Run: headless pygame with SDL's dummy video driver; simulated clock (each Clock.tick advances the game by its frame time, no real sleeping); random seed 0; keys injected as events and as key.get_pressed() state; mouse plan: one left click at the window centre at the start of phase 2, then a move to the lower-right quarter at the start of phase 3.
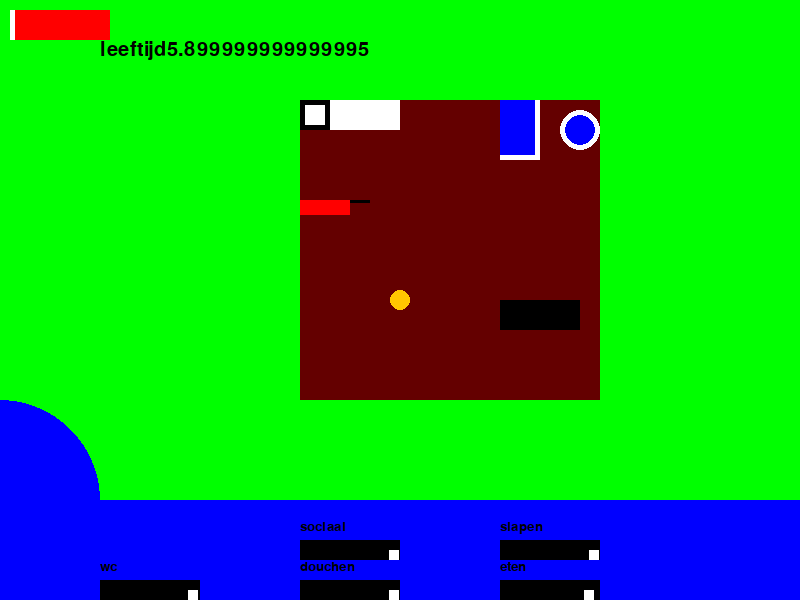
Frame 1 of 4 · flips 1–60 · no input
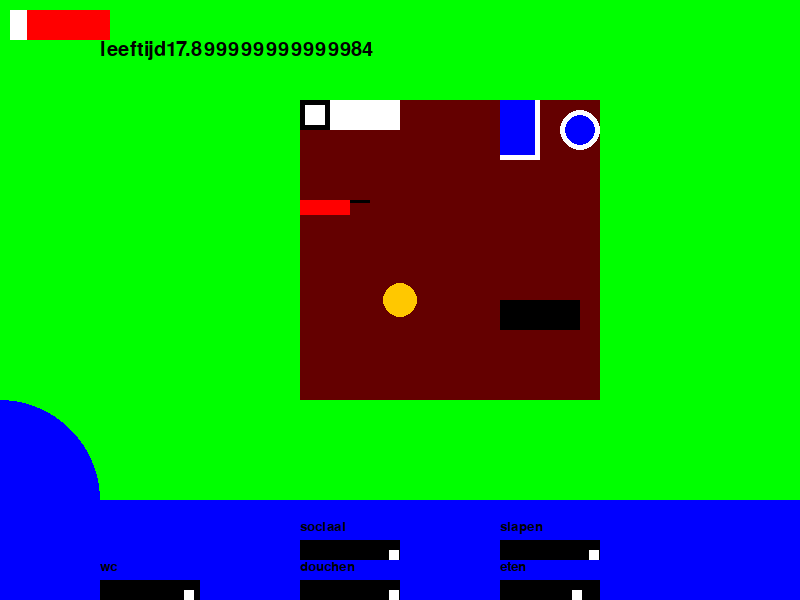
Frame 2 of 4 · flips 61–180 · clicked the window centre · tapped SPACE, RETURN · held RIGHT (→), D
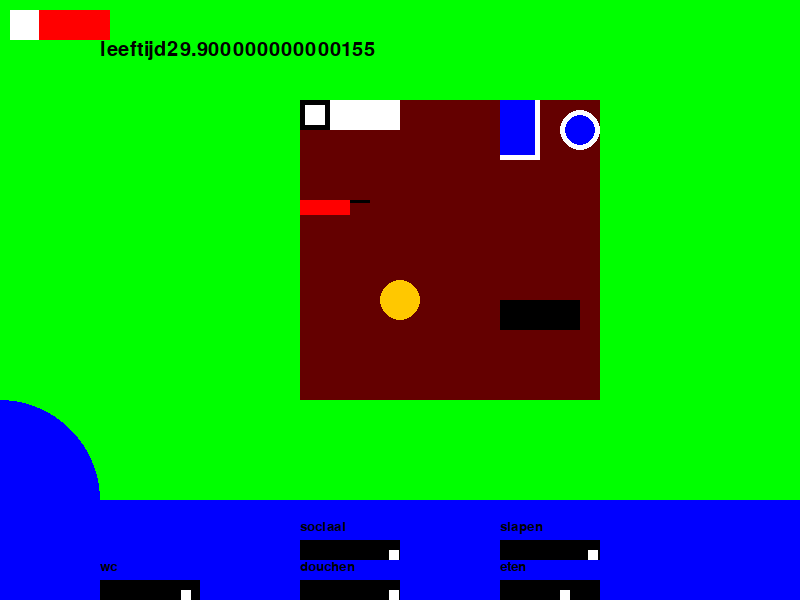
Frame 3 of 4 · flips 181–300 · moved the mouse to the lower-right quarter · held DOWN (↓), S
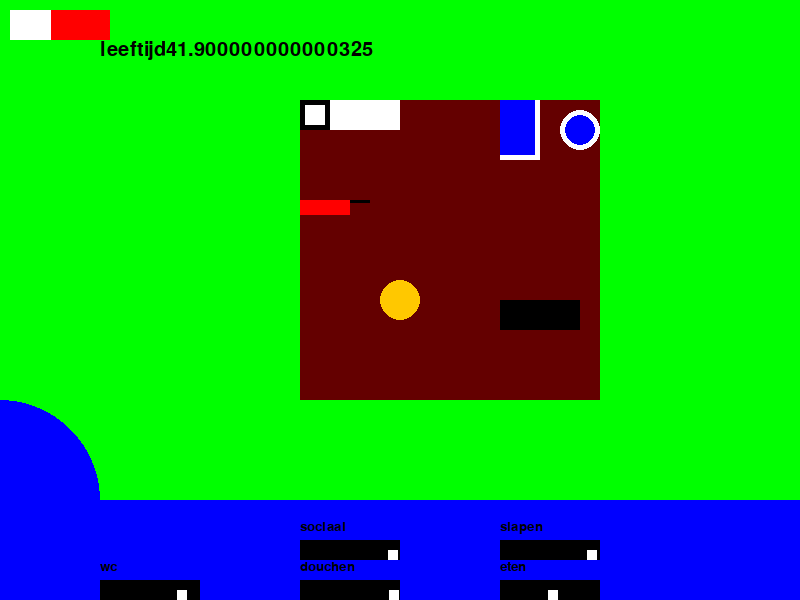
Frame 4 of 4 · flips 301–420 · held LEFT (←), A, UP (↑), W

The pygame program that drew these frames:

import pygame

pygame.init()

groen = (0,255,0)
oranje = (255,200,0)
grijs = (200,200,200)
blauw = (0,0,255)
lichtblauw = (100,100,255)
wit = (255,255,255)
klikblauw = (120,120,255)
bruin = (100,0,0)
zwart = (0,0,0)
klikzwart = (10,10,10)
rood = (255,0,0)

screen = pygame.display.set_mode((800,600))
pygame.display.set_caption("The Sims 5")
screen.fill(groen)

x1 = 400
y1 = 300
x2 = 590
y2 = 590
x3 = 590
y3 = 550
x4 = 390
y4 = 590
x5 = 390
y5 = 550
x6 = 190
y6 = 590
x2_speed = float(-0.1)
y2_speed = 0
x3_speed = float(-0.005)
y3_speed = 0
x4_speed = float(-0.001)
y4_speed = 0
x5_speed = float(-0.003)
y5_speed = 0
x6_speed = float(-0.03)
y6_speed = 0
simleeftijddagen = 0

def grafsteen():
  pygame.draw.rect(screen,grijs,[700,300,50,80])

def simjaartal(simleeftijddagen):
  font = pygame.font.SysFont(None,30)
  text = font.render("leeftijd"+str(simleeftijddagen),True,zwart)
  screen.blit(text,[100,40])


def dood():
  font = pygame.font.SysFont(None,50)
  text = font.render("overleden: je sim is helaas overleden",True,rood)
  screen.blit(text,[0,400])

def babysim(x1,y1):
  pygame.draw.circle(screen,oranje,[x1,y1],3)

def peutersim(x1,y1):
  pygame.draw.circle(screen,oranje,[x1,y1],5)

def kindersim(x1,y1):
  pygame.draw.circle(screen,oranje,[x1,y1],10)

def pubersim(x1,y1):
  pygame.draw.circle(screen,oranje,[x1,y1],17) 


def bejaardsim(x1,y1):
  pygame.draw.circle(screen,grijs,[x1,y1],17)

def sim(x1,y1):
	pygame.draw.circle(screen,oranje,[x1,y1],20)

def simleeftijd(simleeftijddagen):
  pygame.draw.rect(screen,rood,[10,10,100,30])
  pygame.draw.rect(screen,wit,[10,10,simleeftijddagen,30])  

klok = pygame.time.Clock()

exit = False

while not exit:
  for event in pygame.event.get():
    if event.type == pygame.KEYDOWN:
      if event.key == pygame.K_q:
        exit = True

  muis = pygame.mouse.get_pos()
  klik = pygame.mouse.get_pressed()

  if klik[0]:
    if 305+20 > muis[0] > 305 and 105+20 > muis[1] > 105:
      x1 = 305
      y1 = 105
      x3_speed = float(0.015)
  if klik[2]:
    screen.fill(groen)
    x1 = 400
    y1 = 300
    x3_speed = float(-0.005)      

  if klik[0]:
  	if 500+80 > muis[0] > 500 and 300+30 > muis[1] > 300:
  	  pygame.draw.rect(screen,grijs,[muis[0]+100,muis[1]+100,80,30])
  if klik[0]:
    if 500+80 > muis[0] > 500 and 300+30 > muis[1] > 300:
      x1 = 500
      y1 = 300 
      x2_speed = float(0.03)
  if klik[2]:
  	screen.fill(groen)
  	x1 = 400
  	y1 = 300
  	x2_speed = float(-0.01)

  if klik[0]:
    if 500+35 > muis[0] > 500 and 100+55 > muis[1] > 100:
      x4_speed = float(0.003)
      x1 = 500
      y1 = 100
  if klik[2]:
    x1 = 400
    y1 = 300
    x4_speed = float(-0.001)  	
  
  if x2 < 500:
    dood()
    grafsteen()
    x2_speed = 0
    simleeftijddagen += 0
    simleeftijddagen = 100

  if x3 < 500:
    font = pygame.font.SysFont(None,20)
    text = font.render("je sim is in slaap gevallen",True,rood)
    screen.blit(text,[400,300])
    x3_speed = float(0.015)
  if x3 == 520:
    x3_speed = float(-0.005)

  if klik[0]:
    if 300+50 > muis[0] > 300 and 200+15 > muis[1] > 200:
      x5_speed = float(0.009)
      x1 = 300
      y1 = 200
  if klik[2]:
    x5_speed = float(-0.003)
    x1 = 400
    y1 = 300

  if klik[0]:
    if 580+15 > muis[0] > 580 and 130+15 > muis[1] > 130:
      x6_speed = float(0.09)
      x1 = 580
      y1 = 130
  if klik[2]:
    x6_speed = float(-0.03)
    x1 = 400
    y1 = 300

  if x6 < 100:
    x6_speed = float(0.09)
    font = pygame.font.SysFont(None,20)
    text = font.render("je sim heeft in zijn broek geplast",True,rood)
    screen.blit(text,[400,300])

  if x6 == 190:
    x6_speed = float(-0.03)              	
          	
  screen.fill(groen)
  pygame.draw.rect(screen,bruin,[300,100,300,300])
  pygame.draw.rect(screen,zwart,[500,300,80,30])    
  pygame.draw.circle(screen,blauw,[0,500],100)
  pygame.draw.rect(screen,blauw,[0,500,800,100])
  pygame.draw.rect(screen,zwart,[500,580,100,20])
  pygame.draw.rect(screen,wit,[x2,y2,10,10])
  font = pygame.font.SysFont(None,20)
  text = font.render("eten",True,zwart)
  screen.blit(text,[500,560])
  pygame.draw.rect(screen,wit,[300,100,100,30])
  pygame.draw.rect(screen,zwart,[300,100,30,30])
  pygame.draw.rect(screen,wit,[305,105,20,20])
  pygame.draw.rect(screen,zwart,[500,540,100,20])
  pygame.draw.rect(screen,wit,[x3,y3,10,10])
  font = pygame.font.SysFont(None,20)
  text = font.render("slapen",True,zwart)
  screen.blit(text,[500,520])
  pygame.draw.rect(screen,wit,[500,100,40,60])
  pygame.draw.rect(screen,blauw,[500,100,35,55])
  pygame.draw.rect(screen,zwart,[300,580,100,20])
  pygame.draw.rect(screen,wit,[x4,y4,10,10])
  font = pygame.font.SysFont(None,20)
  text = font.render("douchen",True,zwart)
  screen.blit(text,[300,560])
  pygame.draw.rect(screen,rood,[300,200,50,15])
  pygame.draw.rect(screen,zwart,[350,200,20,3])
  pygame.draw.rect(screen,zwart,[300,540,100,20])
  pygame.draw.rect(screen,wit,[x5,y5,10,10])
  font = pygame.font.SysFont(None,20)
  text = font.render("sociaal",True,zwart)
  screen.blit(text,[300,520])
  pygame.draw.rect(screen,zwart,[100,580,100,20])
  pygame.draw.rect(screen,wit,[x6,y6,10,10])
  pygame.draw.circle(screen,wit,[580,130],20)
  pygame.draw.circle(screen,blauw,[580,130],15)
  font = pygame.font.SysFont(None,20)
  text = font.render("wc",True,zwart)
  screen.blit(text,[100,560])

  if simleeftijddagen >= 0 and simleeftijddagen < 2:
    babysim(x1,y1)
  if simleeftijddagen >= 2 and simleeftijddagen < 4:
    peutersim(x1,y1)
  if simleeftijddagen >= 4 and simleeftijddagen < 12:
    kindersim(x1,y1)
  if simleeftijddagen >= 12 and simleeftijddagen < 18:
    pubersim(x1,y1)
  if simleeftijddagen >= 18 and simleeftijddagen < 65:
    sim(x1,y1)
  if simleeftijddagen >= 65 and simleeftijddagen < 100:
    bejaardsim(x1,y1)
  if simleeftijddagen >= 100:
    dood()
    grafsteen()
    simleeftijddagen = 100
    x2_speed = 0
    x3_speed = 0
    x4_speed = 0
    x5_speed = 0
    x6_speed = 0             

  x2 += x2_speed
  y2 += y2_speed
  x3 += x3_speed
  y3 += y3_speed
  x4 += x4_speed
  y4 += y4_speed
  x5 += x5_speed
  y5 += y5_speed
  x6 += x6_speed
  y6 += y6_speed
  klok.tick(60)
  simleeftijd(simleeftijddagen)
  simjaartal(simleeftijddagen)
  simleeftijddagen += float(0.1)
  pygame.display.update()
